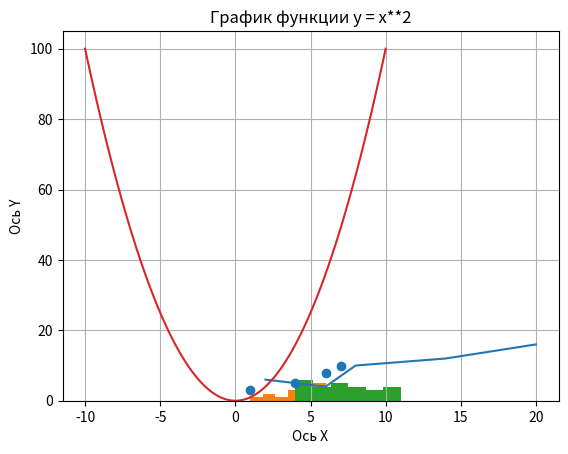

Source code (Python):
import matplotlib.pyplot as plt

x = [2, 6, 8, 14, 20]
y = [6, 4, 10, 12, 16]

plt.plot(x, y)
#название графика
plt.title("Пример простого линейного графика")
#название осей
plt.xlabel ("Подпись для оси X")
plt.ylabel ("Подпись для оси Y")

plt.show()

import matplotlib.pyplot as plt

data = [1, 2, 2, 3, 4, 4, 4, 5, 6, 6, 6, 6, 6]

plt.hist(data, bins=6)
#bins - \то кол-во интервалов

plt.xlabel ("Подпись для оси X")
plt.ylabel ("Подпись для оси Y")
plt.title("Пример гистограммы")

plt.show()

import matplotlib.pyplot as plt

data = [5, 6, 7, 4, 6, 5, 7, 8, 5, 8, 9, 10, 11, 8, 9, 10, 7, 6, 5, 7, 8, 9, 10, 7, 6, 5]

plt.hist(data, bins=6)
#bins - \то кол-во интервалов

plt.xlabel ("часы сна X")
plt.ylabel ("кол-во людей Y")
plt.title("Гистограммы часов сна")

plt.show()

import matplotlib.pyplot as plt

x = [1, 4, 6, 7]
y = [3, 5, 8, 10]

plt.scatter(x, y)

plt.xlabel ("Ось X")
plt.ylabel ("Ось Y")
plt.title("Диаграмма рассеивания")

plt.show()


import numpy as np

a = np.array([1, 2, 3, 4])
#Можно сделать масив из списка. Отличие массива и списка в том, что массив - это однотипные данные

print(a)


import numpy as np

a = np.zeros((3, 3,))
#Числа обозначают размер массива

print(a)


import numpy as np

a = np.ones((2, 5))
#Числа обозначают размер массива
#2 списка по 5 элементов

print(a)


import numpy as np

a = np.random.random((4, 5))
#Выводится 4 строки по 5 элементов (рандомные значения)
#Рандомные значения выводятся от 0 до 1
print(a)


import numpy as np

a = np.arange(0, 10, 2)
#В значениях указывается начало, конец и шаг
print(a)


import numpy as np

a = np.linspace(start=0, stop=13, num=10)
#Указываем начало и конец, и сколько чисел должно поулчится. Равнораспределенные от 0 до 13
print(a)



import numpy as np
import matplotlib.pyplot as plt

x = np.linspace(start=-10, stop=10, num=100)

y = x**2
#plt - это функция для построения графика
plt.plot (x, y)
plt.xlabel ("Ось X")
plt.ylabel ("Ось Y")
plt.title ("График функции y = x**2")
plt.grid(True)
plt.show()



